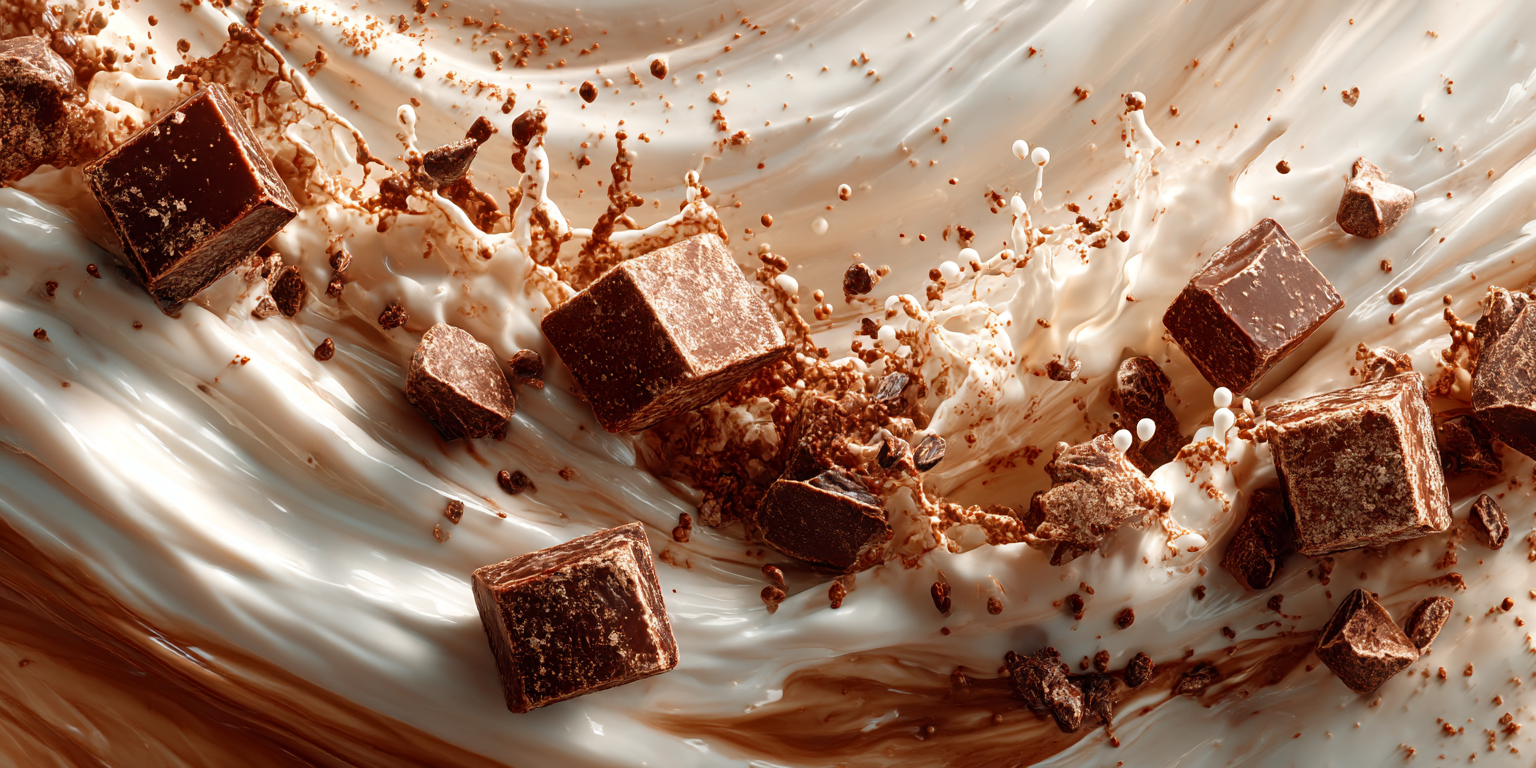
Generation parameters embedded in this image by Midjourney (PNG 'Description' text chunk):
abstract background of silky creamy rich tiramisu liguid splashes with small chunks of chocolate --ar 2:1 --stylize 300 --v 7 --draft Job ID: e5508e4a-901f-417e-a236-e32ed5fc5d80